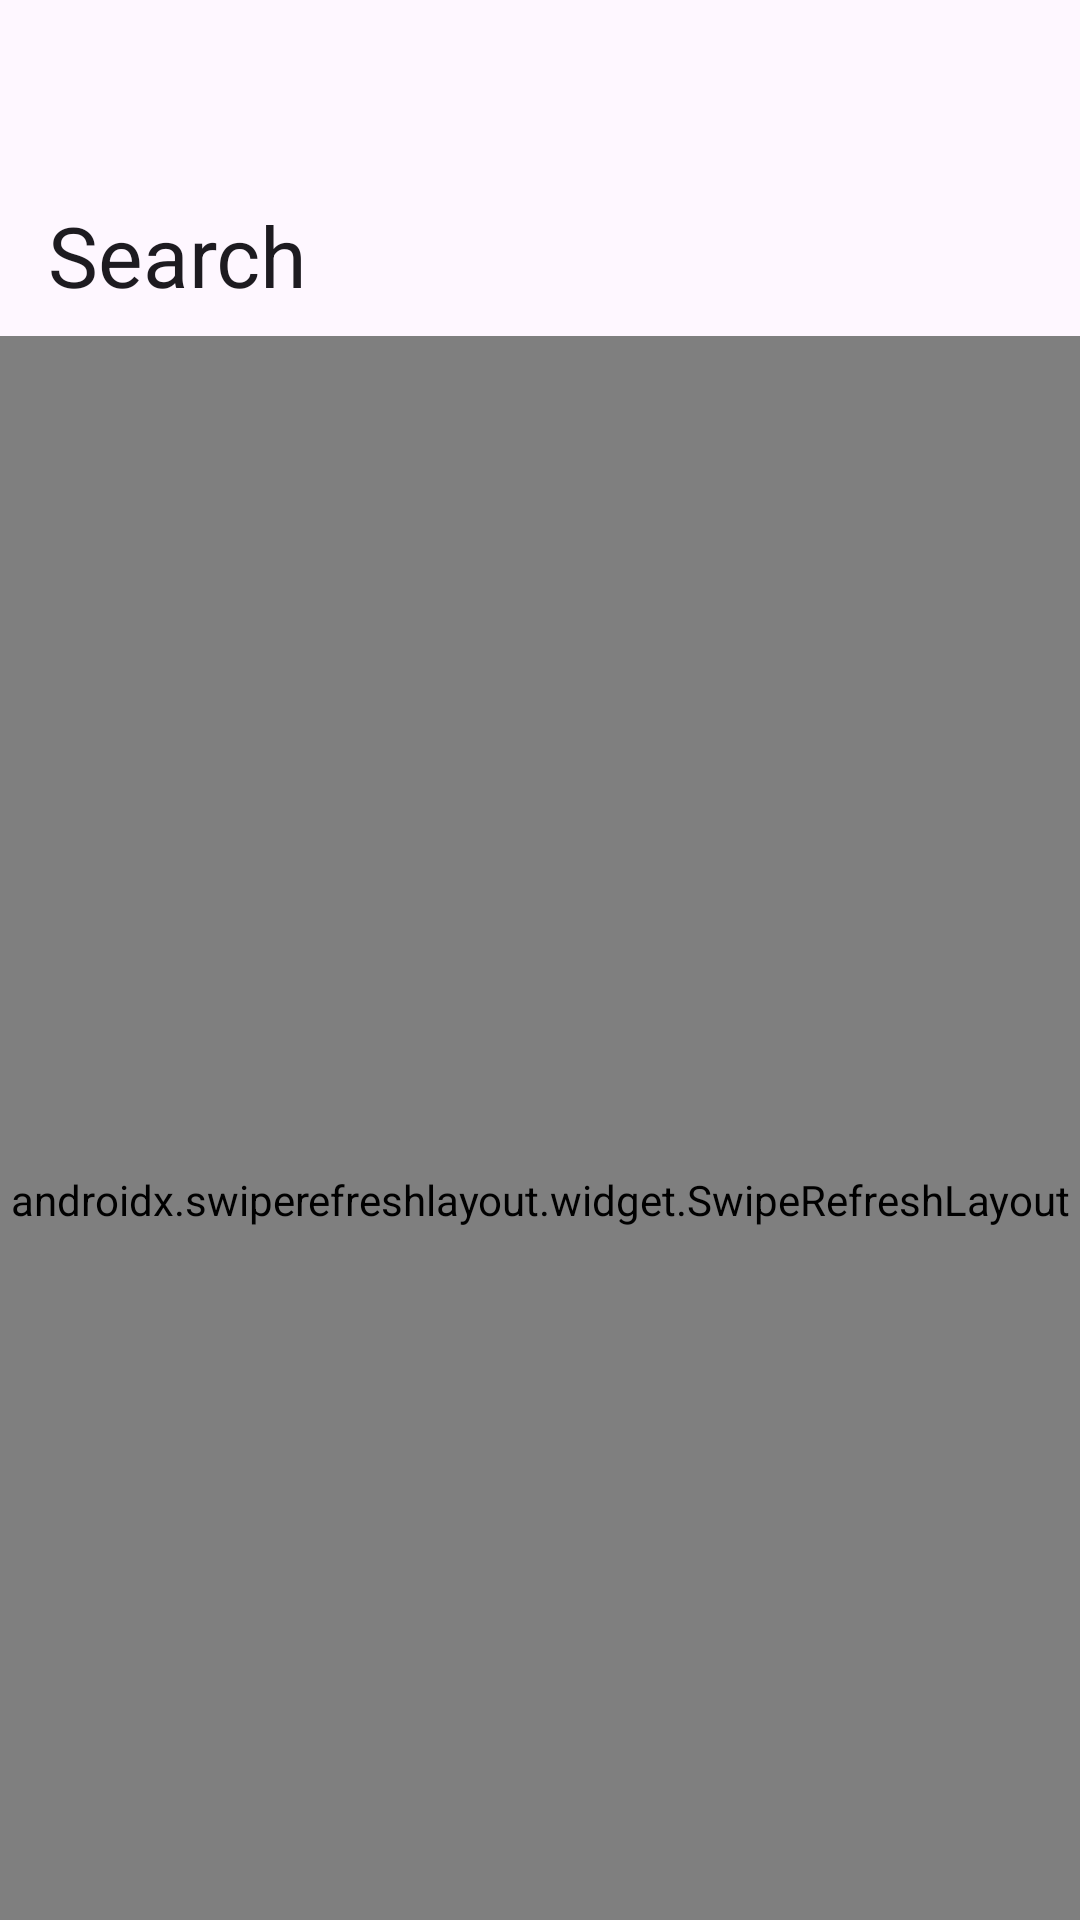

Layout XML and referenced resources for this Android screen:
<!-- AndroidManifest.xml: application theme Theme.AntiMatter -->
<!-- res/layout/fragment_search.xml -->
<?xml version="1.0" encoding="utf-8"?>
<androidx.coordinatorlayout.widget.CoordinatorLayout
    xmlns:android="http://schemas.android.com/apk/res/android"
    xmlns:app="http://schemas.android.com/apk/res-auto"
    xmlns:tools="http://schemas.android.com/tools"
    android:layout_width="match_parent"
    android:layout_height="match_parent"
    tools:context=".ui.search.SearchFragment">

    <com.google.android.material.appbar.AppBarLayout
        android:id="@+id/titlebar"
        android:layout_width="match_parent"
        android:layout_height="wrap_content"
        android:fitsSystemWindows="true">

        <com.google.android.material.appbar.CollapsingToolbarLayout
            style="?attr/collapsingToolbarLayoutLargeStyle"
            android:layout_width="match_parent"
            android:layout_height="?attr/collapsingToolbarLayoutMediumSize"
            app:layout_scrollFlags="scroll|exitUntilCollapsed|snap">

            <com.google.android.material.appbar.MaterialToolbar
                android:layout_width="match_parent"
                android:layout_height="?attr/actionBarSize"
                android:elevation="0dp"
                app:layout_collapseMode="pin"
                app:title="Search" />

        </com.google.android.material.appbar.CollapsingToolbarLayout>

    </com.google.android.material.appbar.AppBarLayout>

    <androidx.swiperefreshlayout.widget.SwipeRefreshLayout
        app:layout_behavior="@string/appbar_scrolling_view_behavior"
        android:id="@+id/refresh"
        android:layout_width="match_parent"
        android:layout_height="match_parent">

    <LinearLayout
        app:layout_behavior="@string/appbar_scrolling_view_behavior"
        android:layout_width="match_parent"
        android:layout_height="wrap_content"
        android:gravity="end"
        android:orientation="vertical">

        <SearchView
            android:queryHint="Hello!"
            android:inputType="text"
            android:iconifiedByDefault="false"
            android:layout_width="match_parent"
            android:focusedByDefault="true"
            android:layout_height="wrap_content"/>

            
            <LinearLayout
                android:layout_width="match_parent"
                android:layout_height="wrap_content"
                android:orientation="vertical"
                android:paddingTop="12dp"
                android:paddingBottom="12dp">

                <TextView
                    android:text="Following"
                    android:textAppearance="?attr/textAppearanceTitleLarge"
                    android:layout_width="match_parent"
                    android:layout_height="wrap_content"
                    android:paddingStart="12dp"
                    android:paddingEnd="12dp"
                    android:layout_marginBottom="8dp"/>

                <androidx.recyclerview.widget.RecyclerView
                    android:clipToPadding="false"
                    android:id="@+id/follow_list"
                    android:layout_width="match_parent"
                    android:layout_height="wrap_content"
                    android:paddingStart="12dp"
                    android:paddingEnd="12dp"
                    android:orientation="horizontal"
                    android:adjustViewBounds="true"
                    app:layoutManager="androidx.recyclerview.widget.LinearLayoutManager"
                    tools:orientation="horizontal"
                    tools:listitem="@layout/follow_item"
                    tools:itemCount="5"
                    />

            </LinearLayout>

            
            <Button
                android:id="@+id/test_button"
                android:layout_width="wrap_content"
                android:layout_height="wrap_content"
                android:layout_gravity="center"
                android:text="Settings" />

        </LinearLayout>

    </androidx.swiperefreshlayout.widget.SwipeRefreshLayout>

</androidx.coordinatorlayout.widget.CoordinatorLayout>
<!-- res/layout/follow_item.xml (included above) -->
<?xml version="1.0" encoding="utf-8"?>

<LinearLayout
    xmlns:android="http://schemas.android.com/apk/res/android"
    xmlns:app="http://schemas.android.com/apk/res-auto"
    android:layout_width="wrap_content"
    android:layout_height="wrap_content"
    android:orientation="vertical"
    android:foreground="?android:attr/selectableItemBackground"
    android:clickable="true"
    android:clipToPadding="false"
    android:padding="1dp">

    <com.google.android.material.card.MaterialCardView
        style="?attr/materialCardViewFilledStyle"
        android:layout_width="wrap_content"
        android:layout_height="wrap_content"
        android:orientation="vertical">

        <com.google.android.material.imageview.ShapeableImageView
            android:background="?attr/colorSurfaceVariant"
            app:shapeAppearanceOverlay="@style/ShapeAppearance.Material3.Corner.Small"
            android:id="@+id/image"
            android:layout_gravity="top"
            android:src="@drawable/ic_outline_person_24"
            android:layout_width="56dp"
            android:layout_height="56dp"
            android:layout_margin="4dp"
            android:scaleType="centerCrop"
            android:contentDescription="TODO" />

    </com.google.android.material.card.MaterialCardView>

    <TextView
        android:id="@+id/title"
        android:text="Testing Long"
        android:gravity="center"
        android:layout_width="match_parent"
        android:layout_height="wrap_content"
        android:textAppearance="?attr/textAppearanceBodySmall"
        android:layout_marginBottom="4dp"
        android:clipToPadding="false"
        android:maxLines="1"
        android:ellipsize="end"/>

</LinearLayout>
<!-- resources referenced by this layout -->
<resources>
  <!-- drawable ic_outline_person_24 (drawable) -->
  <vector android:autoMirrored="true" android:height="24dp"
      android:tint="?attr/colorControlNormal" android:viewportHeight="24"
      android:viewportWidth="24" android:width="24dp" xmlns:android="http://schemas.android.com/apk/res/android">
      <path android:fillColor="@android:color/white" android:pathData="M18.39,14.56C16.71,13.7 14.53,13 12,13c-2.53,0 -4.71,0.7 -6.39,1.56C4.61,15.07 4,16.1 4,17.22V20h16v-2.78C20,16.1 19.39,15.07 18.39,14.56zM18,18H6v-0.78c0,-0.38 0.2,-0.72 0.52,-0.88C7.71,15.73 9.63,15 12,15c2.37,0 4.29,0.73 5.48,1.34C17.8,16.5 18,16.84 18,17.22V18z"/>
      <path android:fillColor="@android:color/white" android:pathData="M9.78,12h4.44c1.21,0 2.14,-1.06 1.98,-2.26l-0.32,-2.45C15.57,5.39 13.92,4 12,4S8.43,5.39 8.12,7.29L7.8,9.74C7.64,10.94 8.57,12 9.78,12zM10.1,7.59C10.26,6.67 11.06,6 12,6s1.74,0.67 1.9,1.59L14.22,10H9.78L10.1,7.59z"/>
  </vector>
  <style name="Theme.AntiMatter" parent="Base.Theme.AntiMatter" />
  <style name="Base.Theme.AntiMatter" parent="Theme.Material3.DayNight.NoActionBar">
          
          
  
          
          <item name="android:statusBarColor">@android:color/transparent</item>
  
  
          <item name="switchStyle">?attr/materialSwitchStyle</item>
      </style>
</resources>
